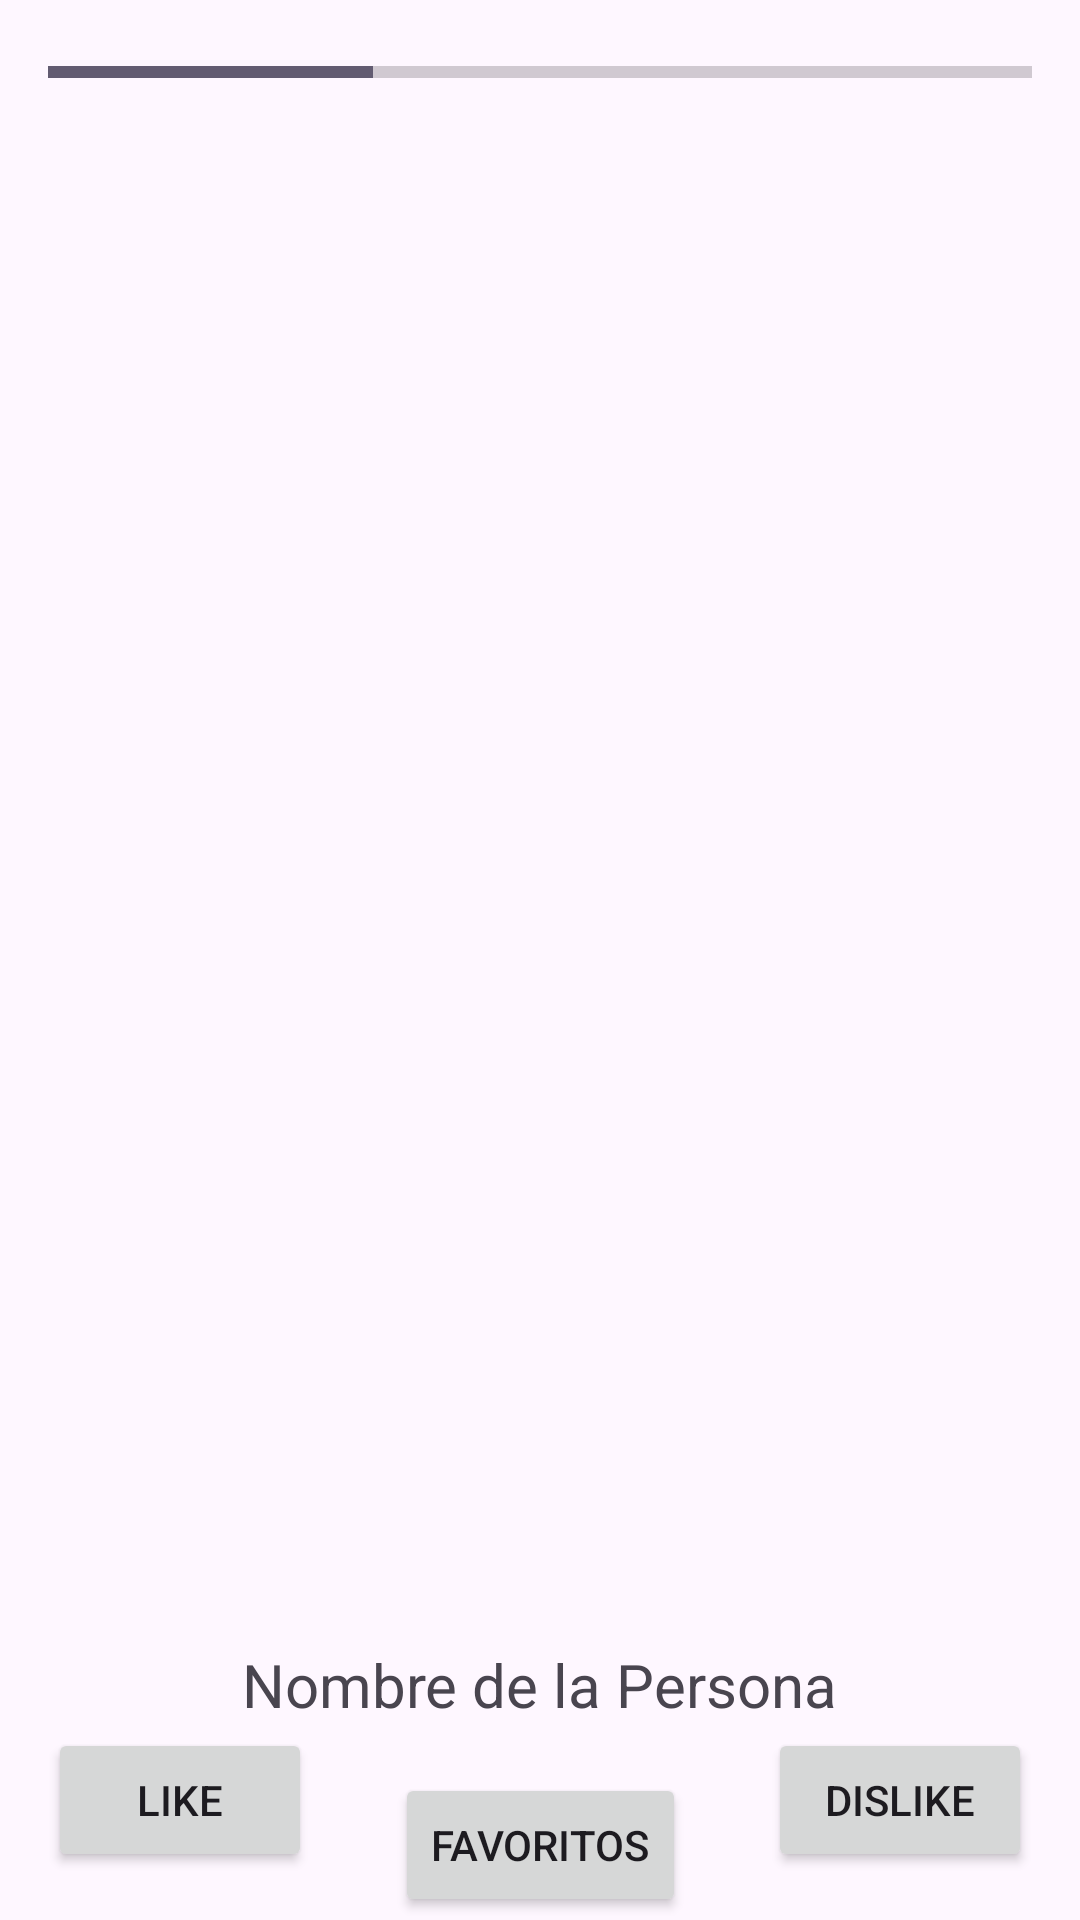

Produce the Android XML layout that renders to this screen, including the resource entries it uses.
<!-- AndroidManifest.xml: application theme Theme.TindeApp -->
<!-- res/layout/fragment_main.xml -->
<?xml version="1.0" encoding="utf-8"?>
<androidx.constraintlayout.widget.ConstraintLayout xmlns:android="http://schemas.android.com/apk/res/android"
    xmlns:app="http://schemas.android.com/apk/res-auto"
    xmlns:tools="http://schemas.android.com/tools"
    android:layout_width="match_parent"
    android:layout_height="match_parent"
    tools:context=".MainFragment">

    
    <ProgressBar
        android:id="@+id/progressBar"
        style="?android:attr/progressBarStyleHorizontal"
        android:layout_width="0dp"
        android:layout_height="wrap_content"
        android:max="100"
        android:progress="33"
        app:layout_constraintTop_toTopOf="parent"
        app:layout_constraintStart_toStartOf="parent"
        app:layout_constraintEnd_toEndOf="parent"
        android:layout_margin="16dp" />

    <ImageView
        android:id="@+id/personImage"
        android:layout_width="400dp"
        android:layout_height="500dp"
        android:scaleType="centerCrop"
        app:layout_constraintTop_toBottomOf="@+id/progressBar"
        app:layout_constraintStart_toStartOf="parent"
        app:layout_constraintEnd_toEndOf="parent"
        android:layout_marginTop="16dp" />

    <TextView
        android:id="@+id/personName"
        android:layout_width="wrap_content"
        android:layout_height="wrap_content"
        android:textSize="20sp"
        app:layout_constraintTop_toBottomOf="@id/personImage"
        app:layout_constraintStart_toStartOf="parent"
        app:layout_constraintEnd_toEndOf="parent"
        android:text="Nombre de la Persona" />

    <Button
        android:id="@+id/buttonLike"
        android:layout_width="wrap_content"
        android:layout_height="wrap_content"
        android:text="Like"
        app:layout_constraintBottom_toBottomOf="parent"
        app:layout_constraintStart_toStartOf="parent"
        android:layout_margin="16dp" />

    <Button
        android:id="@+id/buttonDislike"
        android:layout_width="wrap_content"
        android:layout_height="wrap_content"
        android:text="Dislike"
        app:layout_constraintBottom_toBottomOf="parent"
        app:layout_constraintEnd_toEndOf="parent"
        android:layout_margin="16dp" />

    <Button
        android:id="@+id/buttonShowFavorites"
        android:layout_width="wrap_content"
        android:layout_height="wrap_content"
        android:text="Favoritos"
        app:layout_constraintTop_toBottomOf="@+id/personName"
        app:layout_constraintStart_toStartOf="parent"
        app:layout_constraintEnd_toEndOf="parent"
        android:layout_marginTop="16dp" />
</androidx.constraintlayout.widget.ConstraintLayout>
<!-- resources referenced by this layout -->
<resources>
  <style name="Theme.TindeApp" parent="Base.Theme.TindeApp" />
  <style name="Base.Theme.TindeApp" parent="Theme.Material3.DayNight.NoActionBar">
          
          
      </style>
</resources>
